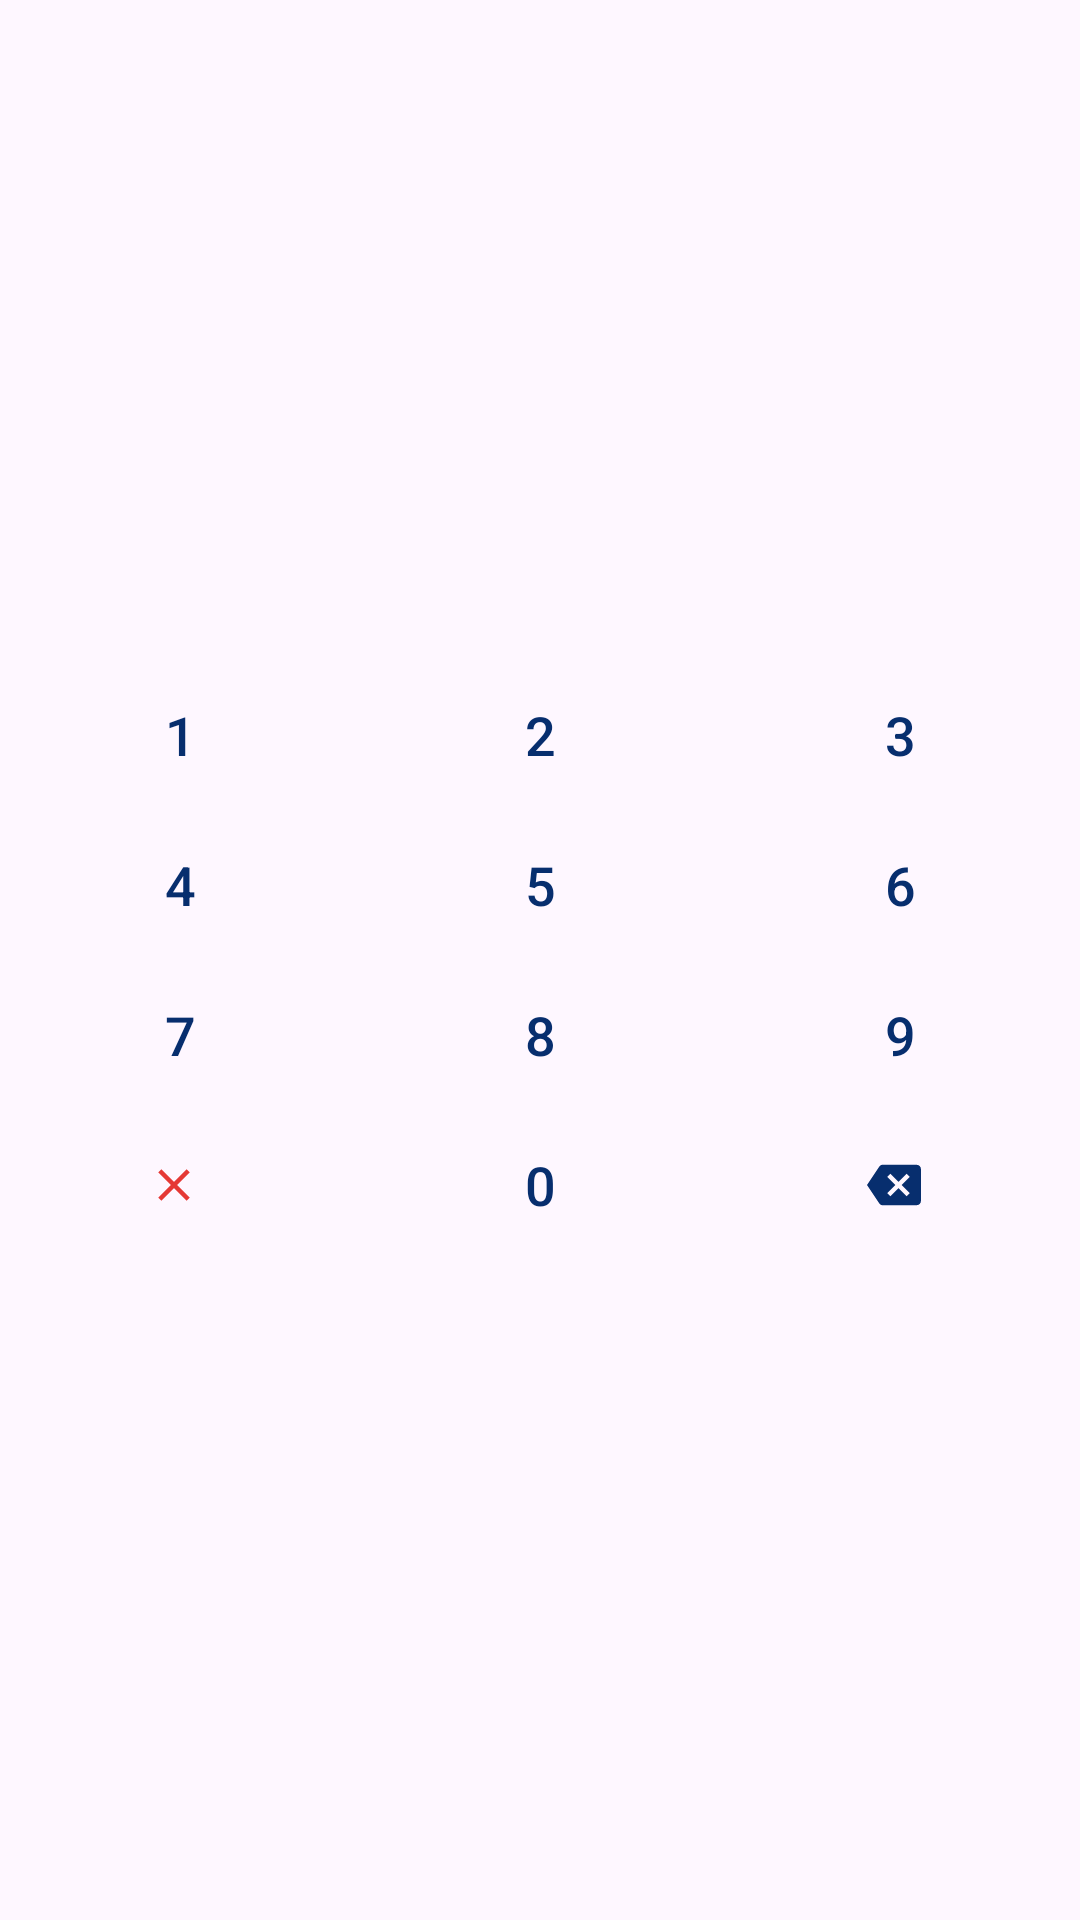

Produce the Android XML layout that renders to this screen, including the resource entries it uses.
<!-- AndroidManifest.xml: application theme Theme.Wave_groove -->
<!-- res/layout/layout_numeric_keyboard.xml -->
<?xml version="1.0" encoding="utf-8"?>
<LinearLayout xmlns:android="http://schemas.android.com/apk/res/android"
    xmlns:app="http://schemas.android.com/apk/res-auto"
    android:layout_width="match_parent"
    android:layout_height="wrap_content"
    android:orientation="vertical"
    android:gravity="center"
    android:layout_gravity="center_horizontal"
    android:layout_marginTop="4dp"
    android:clipChildren="false"
    android:clipToPadding="false">

    
    <LinearLayout
        android:layout_width="match_parent"
        android:layout_height="wrap_content"
        android:orientation="horizontal"
        android:gravity="center"
        android:clipChildren="false"
        android:clipToPadding="false">

        <com.google.android.material.button.MaterialButton
            android:id="@+id/btn_key_1"
            style="@style/Widget.Material3.Button.TextButton"
            android:layout_width="0dp"
            android:layout_height="wrap_content"
            android:layout_weight="1"
            android:layout_margin="1dp"
            android:text="1"
            android:textSize="18sp"
            android:textStyle="normal"
            android:textColor="@color/primary_blue_dark"
            android:insetLeft="0dp"
            android:insetRight="0dp"
            android:insetTop="0dp"
            android:insetBottom="0dp"
            app:rippleColor="@color/primary_blue_light" />

        <com.google.android.material.button.MaterialButton
            android:id="@+id/btn_key_2"
            style="@style/Widget.Material3.Button.TextButton"
            android:layout_width="0dp"
            android:layout_height="wrap_content"
            android:layout_weight="1"
            android:layout_margin="1dp"
            android:text="2"
            android:textSize="18sp"
            android:textStyle="normal"
            android:textColor="@color/primary_blue_dark"
            android:insetLeft="0dp"
            android:insetRight="0dp"
            android:insetTop="0dp"
            android:insetBottom="0dp"
            app:rippleColor="@color/primary_blue_light" />

        <com.google.android.material.button.MaterialButton
            android:id="@+id/btn_key_3"
            style="@style/Widget.Material3.Button.TextButton"
            android:layout_width="0dp"
            android:layout_height="wrap_content"
            android:layout_weight="1"
            android:layout_margin="1dp"
            android:text="3"
            android:textSize="18sp"
            android:textStyle="normal"
            android:textColor="@color/primary_blue_dark"
            android:insetLeft="0dp"
            android:insetRight="0dp"
            android:insetTop="0dp"
            android:insetBottom="0dp"
            app:rippleColor="@color/primary_blue_light" />
    </LinearLayout>

    
    <LinearLayout
        android:layout_width="match_parent"
        android:layout_height="wrap_content"
        android:orientation="horizontal"
        android:gravity="center"
        android:clipChildren="false"
        android:clipToPadding="false">

        <com.google.android.material.button.MaterialButton
            android:id="@+id/btn_key_4"
            style="@style/Widget.Material3.Button.TextButton"
            android:layout_width="0dp"
            android:layout_height="wrap_content"
            android:layout_weight="1"
            android:layout_margin="1dp"
            android:text="4"
            android:textSize="18sp"
            android:textStyle="normal"
            android:textColor="@color/primary_blue_dark"
            android:insetLeft="0dp"
            android:insetRight="0dp"
            android:insetTop="0dp"
            android:insetBottom="0dp"
            app:rippleColor="@color/primary_blue_light" />

        <com.google.android.material.button.MaterialButton
            android:id="@+id/btn_key_5"
            style="@style/Widget.Material3.Button.TextButton"
            android:layout_width="0dp"
            android:layout_height="wrap_content"
            android:layout_weight="1"
            android:layout_margin="1dp"
            android:text="5"
            android:textSize="18sp"
            android:textStyle="normal"
            android:textColor="@color/primary_blue_dark"
            android:insetLeft="0dp"
            android:insetRight="0dp"
            android:insetTop="0dp"
            android:insetBottom="0dp"
            app:rippleColor="@color/primary_blue_light" />

        <com.google.android.material.button.MaterialButton
            android:id="@+id/btn_key_6"
            style="@style/Widget.Material3.Button.TextButton"
            android:layout_width="0dp"
            android:layout_height="wrap_content"
            android:layout_weight="1"
            android:layout_margin="1dp"
            android:text="6"
            android:textSize="18sp"
            android:textStyle="normal"
            android:textColor="@color/primary_blue_dark"
            android:insetLeft="0dp"
            android:insetRight="0dp"
            android:insetTop="0dp"
            android:insetBottom="0dp"
            app:rippleColor="@color/primary_blue_light" />
    </LinearLayout>

    
    <LinearLayout
        android:layout_width="match_parent"
        android:layout_height="wrap_content"
        android:orientation="horizontal"
        android:gravity="center"
        android:clipChildren="false"
        android:clipToPadding="false">

        <com.google.android.material.button.MaterialButton
            android:id="@+id/btn_key_7"
            style="@style/Widget.Material3.Button.TextButton"
            android:layout_width="0dp"
            android:layout_height="wrap_content"
            android:layout_weight="1"
            android:layout_margin="1dp"
            android:text="7"
            android:textSize="18sp"
            android:textStyle="normal"
            android:textColor="@color/primary_blue_dark"
            android:insetLeft="0dp"
            android:insetRight="0dp"
            android:insetTop="0dp"
            android:insetBottom="0dp"
            app:rippleColor="@color/primary_blue_light" />

        <com.google.android.material.button.MaterialButton
            android:id="@+id/btn_key_8"
            style="@style/Widget.Material3.Button.TextButton"
            android:layout_width="0dp"
            android:layout_height="wrap_content"
            android:layout_weight="1"
            android:layout_margin="1dp"
            android:text="8"
            android:textSize="18sp"
            android:textStyle="normal"
            android:textColor="@color/primary_blue_dark"
            android:insetLeft="0dp"
            android:insetRight="0dp"
            android:insetTop="0dp"
            android:insetBottom="0dp"
            app:rippleColor="@color/primary_blue_light" />

        <com.google.android.material.button.MaterialButton
            android:id="@+id/btn_key_9"
            style="@style/Widget.Material3.Button.TextButton"
            android:layout_width="0dp"
            android:layout_height="wrap_content"
            android:layout_weight="1"
            android:layout_margin="1dp"
            android:text="9"
            android:textSize="18sp"
            android:textStyle="normal"
            android:textColor="@color/primary_blue_dark"
            android:insetLeft="0dp"
            android:insetRight="0dp"
            android:insetTop="0dp"
            android:insetBottom="0dp"
            app:rippleColor="@color/primary_blue_light" />
    </LinearLayout>

    
    <LinearLayout
        android:layout_width="match_parent"
        android:layout_height="wrap_content"
        android:orientation="horizontal"
        android:gravity="center"
        android:clipChildren="false"
        android:clipToPadding="false">

        <com.google.android.material.button.MaterialButton
            android:id="@+id/btn_key_clear"
            style="@style/Widget.Material3.Button.TextButton"
            android:layout_width="0dp"
            android:layout_height="wrap_content"
            android:layout_weight="1"
            android:layout_margin="1dp"
            app:icon="@drawable/ic_clear"
            app:iconTint="#E53935"
            app:iconSize="18dp"
            app:iconGravity="textStart"
            android:gravity="center"
            android:insetLeft="0dp"
            android:insetRight="0dp"
            android:insetTop="0dp"
            android:insetBottom="0dp"
            app:rippleColor="#FFEBEE" />

        <com.google.android.material.button.MaterialButton
            android:id="@+id/btn_key_0"
            style="@style/Widget.Material3.Button.TextButton"
            android:layout_width="0dp"
            android:layout_height="wrap_content"
            android:layout_weight="1"
            android:layout_margin="1dp"
            android:text="0"
            android:textSize="18sp"
            android:textStyle="normal"
            android:textColor="@color/primary_blue_dark"
            android:insetLeft="0dp"
            android:insetRight="0dp"
            android:insetTop="0dp"
            android:insetBottom="0dp"
            app:rippleColor="@color/primary_blue_light" />

        <com.google.android.material.button.MaterialButton
            android:id="@+id/btn_key_del"
            style="@style/Widget.Material3.Button.TextButton"
            android:layout_width="0dp"
            android:layout_height="wrap_content"
            android:layout_weight="1"
            android:layout_margin="1dp"
            app:icon="@drawable/ic_backspace"
            app:iconTint="@color/primary_blue_dark"
            app:iconSize="18dp"
            app:iconGravity="textStart"
            android:gravity="center"
            android:insetLeft="0dp"
            android:insetRight="0dp"
            android:insetTop="0dp"
            android:insetBottom="0dp"
            app:rippleColor="@color/primary_blue_light" />
    </LinearLayout>

</LinearLayout>
<!-- resources referenced by this layout -->
<resources>
  <color name="primary_blue_dark">#072E6E</color>
  <color name="primary_blue_light">#E9F0FA</color>
  <!-- drawable ic_backspace (drawable) -->
  <vector xmlns:android="http://schemas.android.com/apk/res/android"
      android:width="24dp"
      android:height="24dp"
      android:viewportWidth="24"
      android:viewportHeight="24">
    <path
        android:fillColor="#072E6E"
        android:pathData="M22,3H7c-0.69,0 -1.23,0.35 -1.59,0.88L0,12l5.41,8.11c0.36,0.53 0.9,0.89 1.59,0.89h15c1.1,0 2,-0.9 2,-2V5C24,3.9 23.1,3 22,3zM19,15.59L17.59,17L14,13.41L10.41,17L9,15.59L12.59,12L9,8.41L10.41,7L14,10.59L17.59,7L19,8.41L15.41,12L19,15.59z"/>
  </vector>
  <!-- drawable ic_clear (drawable) -->
  <vector xmlns:android="http://schemas.android.com/apk/res/android"
      android:width="24dp"
      android:height="24dp"
      android:viewportWidth="24"
      android:viewportHeight="24">
    <path
        android:fillColor="#E53935"
        android:pathData="M19,6.41L17.59,5L12,10.59L6.41,5L5,6.41L10.59,12L5,17.59L6.41,19L12,13.41L17.59,19L19,17.59L13.41,12L19,6.41z"/>
  </vector>
  <style name="Theme.Wave_groove" parent="Base.Theme.Wave_groove" />
  <style name="Base.Theme.Wave_groove" parent="Theme.Material3.DayNight.NoActionBar">
          
          
      </style>
</resources>
